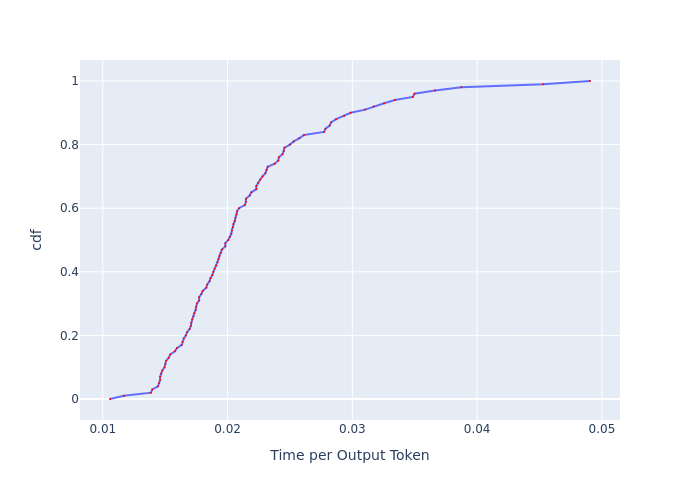

Values plotted in this chart, from the file beside it:
, cdf, Time per Output Token
0, 0.0, 0.01058
1, 0.01, 0.01169
2, 0.02, 0.01386
3, 0.03, 0.01397
4, 0.04, 0.01442
5, 0.05, 0.01451
6, 0.06, 0.0146
7, 0.07, 0.0146
8, 0.08, 0.01468
9, 0.09, 0.01477
10, 0.1, 0.01495
11, 0.11, 0.01501
12, 0.12, 0.01507
13, 0.13, 0.01528
14, 0.14, 0.01541
15, 0.15, 0.01578
16, 0.16, 0.01594
17, 0.17, 0.01633
18, 0.18, 0.01639
19, 0.19, 0.01649
20, 0.2, 0.01666
21, 0.21, 0.01676
22, 0.22, 0.01696
23, 0.23, 0.01706
24, 0.24, 0.01709
25, 0.25, 0.01716
26, 0.26, 0.01727
27, 0.27, 0.01734
28, 0.28, 0.01744
29, 0.29, 0.01747
30, 0.3, 0.01754
31, 0.31, 0.01772
32, 0.32, 0.01772
33, 0.33, 0.0179
34, 0.34, 0.01801
35, 0.35, 0.0183
36, 0.36, 0.01837
37, 0.37, 0.01856
38, 0.38, 0.01863
39, 0.39, 0.01878
40, 0.4, 0.01885
41, 0.41, 0.01897
42, 0.42, 0.01908
43, 0.43, 0.0192
44, 0.44, 0.01927
45, 0.45, 0.01935
46, 0.46, 0.01947
47, 0.47, 0.01955
48, 0.48, 0.01982
49, 0.49, 0.01982
50, 0.5, 0.02006
51, 0.51, 0.02018
52, 0.52, 0.0203
53, 0.53, 0.02034
54, 0.54, 0.02042
55, 0.55, 0.02047
56, 0.56, 0.02059
57, 0.57, 0.02063
58, 0.58, 0.02071
59, 0.59, 0.02075
... 41 more rows
